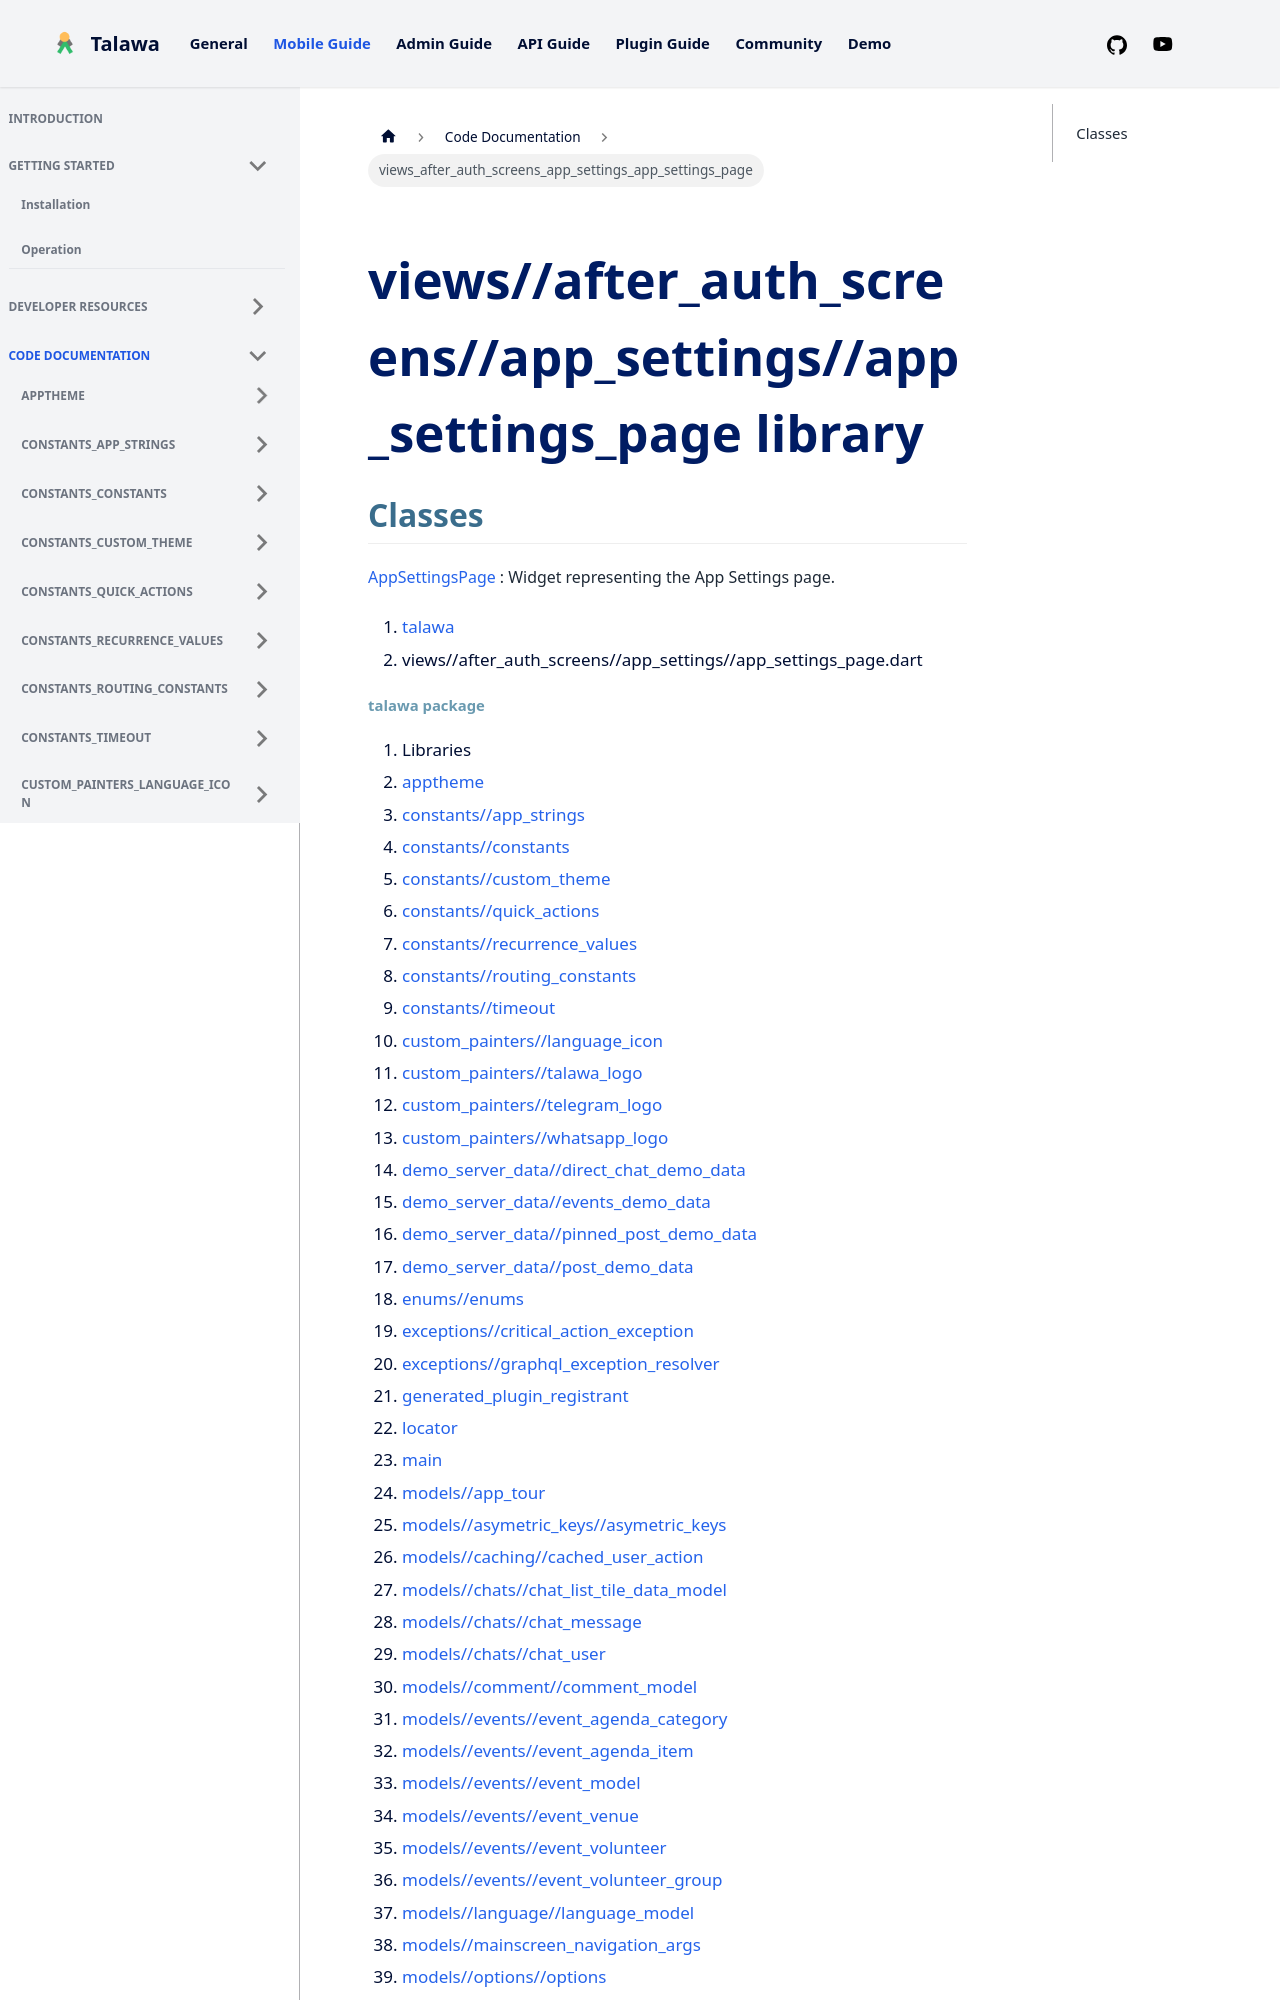

repository: PalisadoesFoundation/talawa · page: docs/auto-docs/views_after_auth_screens_app_settings_app_settings_page/index.html · generator: docusaurus

---
title: "views_after_auth_screens_app_settings_app_settings_page"
---


<div>

# views//after_auth_screens//app_settings//app_settings_page library

</div>


## Classes

[AppSettingsPage](../views_after_auth_screens_app_settings_app_settings_page/AppSettingsPage-class.md)
:   Widget representing the App Settings page.







1.  [talawa](../index.md)
2.  views//after_auth_screens//app_settings//app_settings_page.dart
